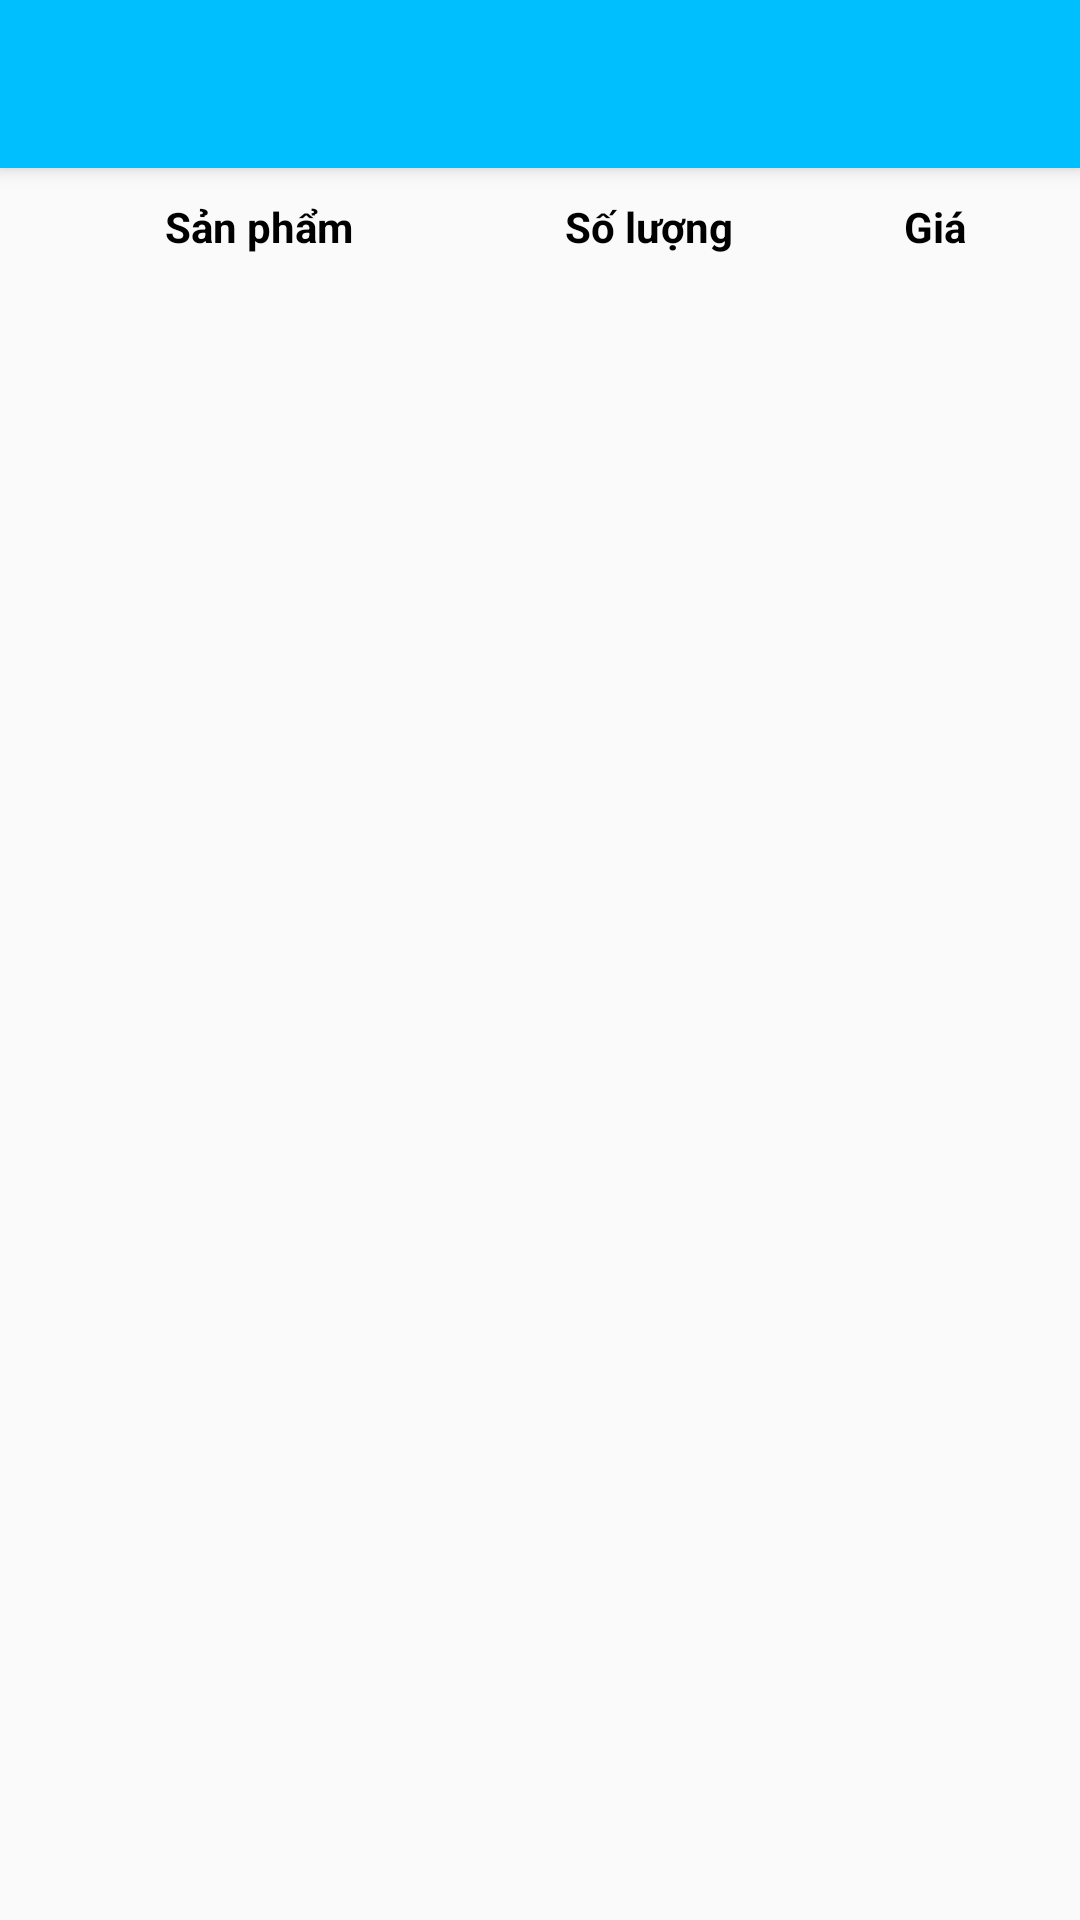

Reconstruct the res/layout file that produces this screen, plus the resources it refers to.
<!-- AndroidManifest.xml: application theme AppTheme -->
<!-- res/layout/activity_info_bill.xml -->
<?xml version="1.0" encoding="utf-8"?>
<android.support.design.widget.CoordinatorLayout xmlns:android="http://schemas.android.com/apk/res/android"
    xmlns:app="http://schemas.android.com/apk/res-auto"
    xmlns:tools="http://schemas.android.com/tools"
    android:layout_width="match_parent"
    android:layout_height="match_parent"
    tools:context="com.nguyen.cuong.hellofoods.activities.InfoBillActivity">

    <android.support.design.widget.AppBarLayout
        android:id="@+id/appBar"
        android:layout_width="match_parent"
        android:layout_height="wrap_content">

        <android.support.v7.widget.Toolbar
            android:id="@+id/toolbar"
            android:layout_width="match_parent"
            android:layout_height="wrap_content"
            android:theme="@style/ToolbarStyle"/>
    </android.support.design.widget.AppBarLayout>

    <LinearLayout
        android:layout_width="match_parent"
        android:layout_height="match_parent"
        android:orientation="vertical"
        app:layout_behavior="@string/appbar_scrolling_view_behavior">

        <LinearLayout
            android:layout_width="match_parent"
            android:layout_height="wrap_content"
            android:layout_marginLeft="50dp"
            android:orientation="horizontal"
            android:paddingBottom="10dp"
            android:paddingTop="10dp"
            android:paddingLeft="5dp">

            <TextView
                android:layout_width="1dp"
                android:layout_height="wrap_content"
                android:layout_weight="3"
                android:text="Sản phẩm"
                android:textColor="#000"
                android:textStyle="bold" />

            <TextView
                android:layout_width="wrap_content"
                android:layout_height="wrap_content"
                android:layout_weight="1"
                android:gravity="center"
                android:text="Số lượng"
                android:textColor="#000"
                android:textStyle="bold" />

            <TextView
                android:layout_width="wrap_content"
                android:layout_height="wrap_content"
                android:layout_weight="2"
                android:gravity="center"
                android:text="Giá"
                android:textColor="#000"
                android:textStyle="bold"/>
        </LinearLayout>

        <ListView
            android:id="@+id/list_info"
            android:layout_width="match_parent"
            android:layout_height="match_parent" />
    </LinearLayout>
</android.support.design.widget.CoordinatorLayout>
<!-- resources referenced by this layout -->
<resources>
  <style name="ToolbarStyle" parent="@style/ThemeOverlay.AppCompat.ActionBar">
          <item name="colorControlNormal">#FFF</item>
          <item name="android:textColorPrimary">#FFF</item>
          <item name="android:textColor">#FFF</item>
          <item name="android:textColorPrimaryInverse">#FFF</item>
      </style>
  <style name="AppTheme" parent="Theme.AppCompat.Light.NoActionBar">
          
          <item name="colorPrimary">@color/colorPrimary</item>
          <item name="colorPrimaryDark">@color/colorPrimaryDark</item>
          <item name="colorAccent">@color/colorAccent</item>
          <item name="drawerArrowStyle">@style/DrawerArrowStyle  </item>
      </style>
  <color name="colorPrimary">#00BFFF</color>
  <color name="colorPrimaryDark">#1E90FF</color>
  <color name="colorAccent">#FF4081</color>
  <style name="DrawerArrowStyle" parent="Widget.AppCompat.DrawerArrowToggle">
          <item name="color">@android:color/white</item>
      </style>
</resources>
